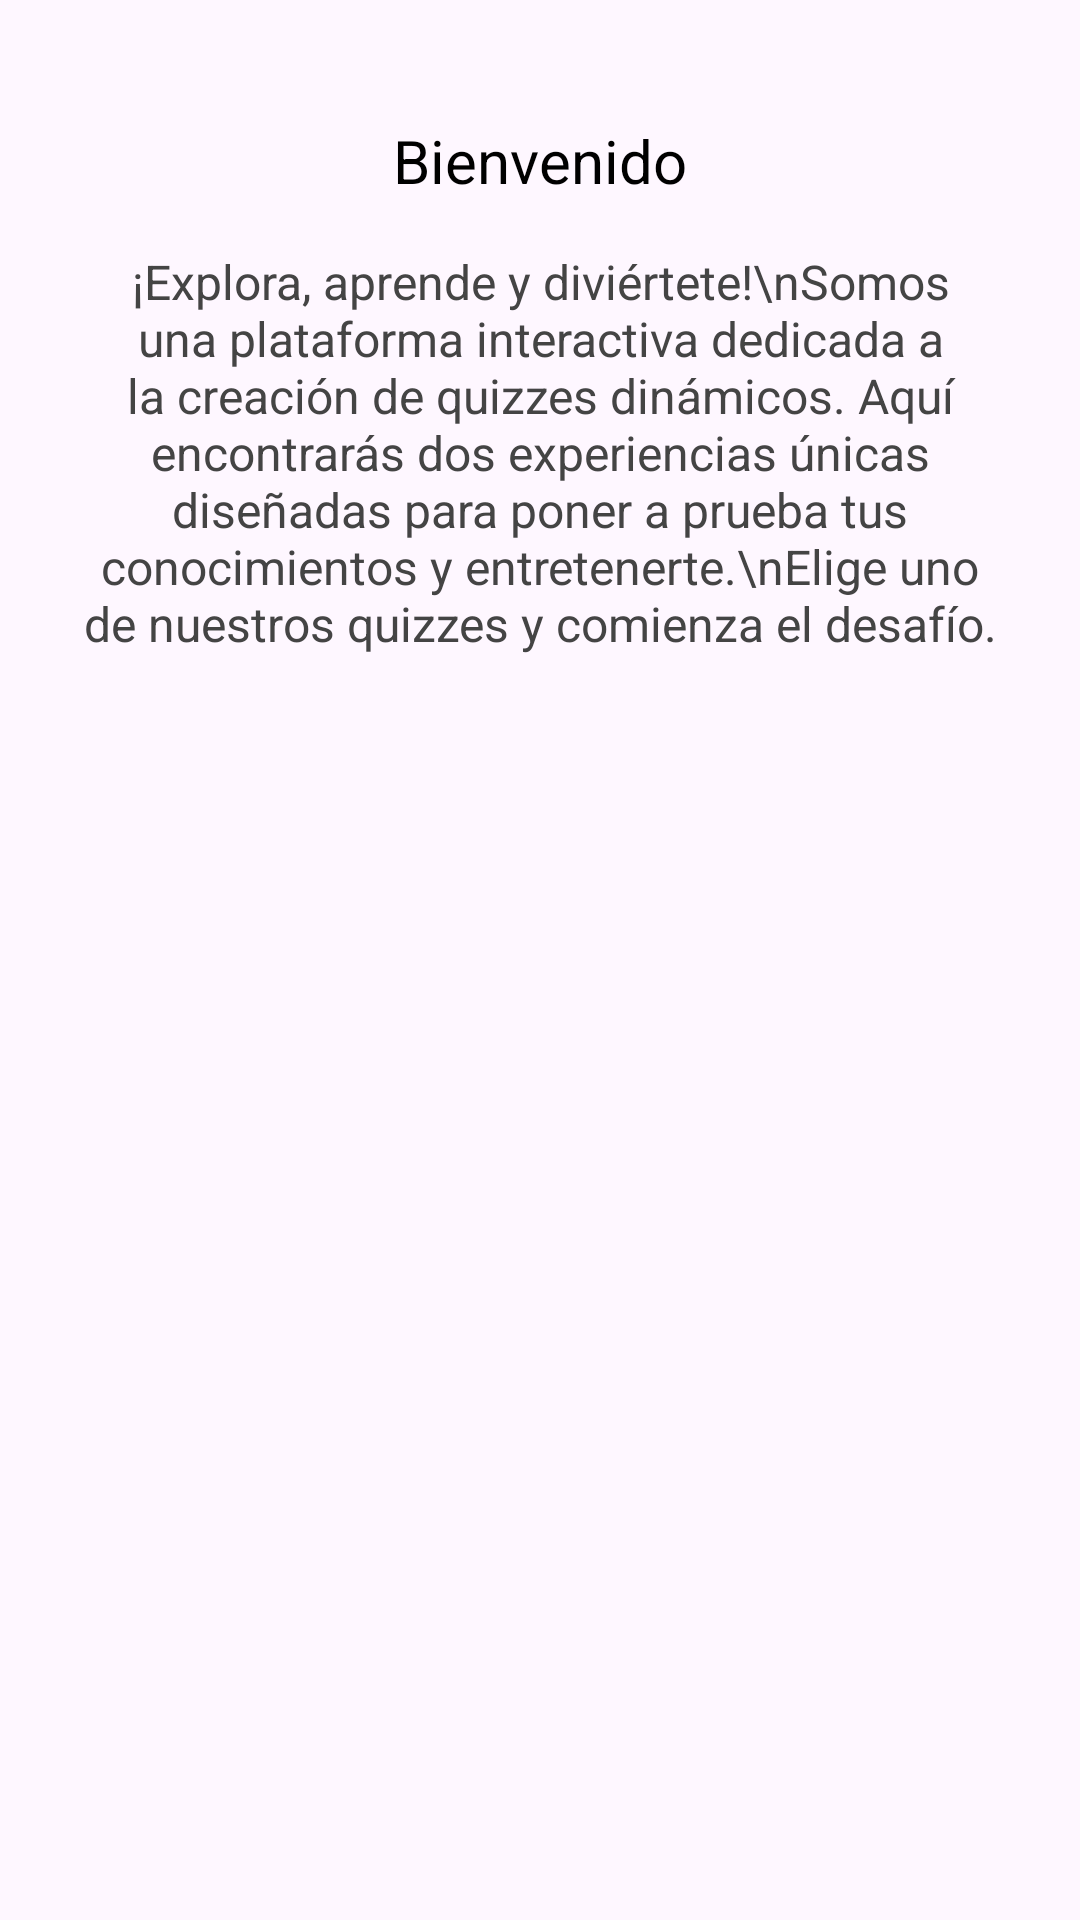

The Android layout XML behind this screen, and the referenced resources:
<!-- AndroidManifest.xml: application theme Theme.Quizziz -->
<!-- res/layout/fragment_menu.xml -->
<?xml version="1.0" encoding="utf-8"?>
<ScrollView xmlns:android="http://schemas.android.com/apk/res/android"
    android:layout_width="match_parent"
    android:layout_height="match_parent"
    android:padding="24dp">

    <LinearLayout
        android:layout_width="match_parent"
        android:layout_height="wrap_content"
        android:orientation="vertical"
        android:gravity="center_horizontal">

        <ImageView
            android:layout_width="match_parent"
            android:layout_height="match_parent"
            android:src="@drawable/quizzz"
            android:layout_marginBottom="16dp" />

        <TextView
            android:id="@+id/tvBienvenida"
            android:layout_width="wrap_content"
            android:layout_height="wrap_content"
            android:text="Bienvenido"
            android:textSize="20sp"
            android:textColor="#000000"
            android:layout_marginBottom="16dp" />
        <TextView
            android:layout_width="match_parent"
            android:layout_height="wrap_content"
            android:text="¡Explora, aprende y diviértete!\nSomos una plataforma interactiva dedicada a la creación de quizzes dinámicos. Aquí encontrarás dos experiencias únicas diseñadas para poner a prueba tus conocimientos y entretenerte.\nElige uno de nuestros quizzes y comienza el desafío."
            android:textAlignment="center"
            android:textSize="16sp"
            android:textColor="#444444" />
    </LinearLayout>
</ScrollView>
<!-- resources referenced by this layout -->
<resources>
  <style name="Theme.Quizziz" parent="Base.Theme.Quizziz" />
  <style name="Base.Theme.Quizziz" parent="Theme.Material3.DayNight.NoActionBar">
          
          
      </style>
</resources>
